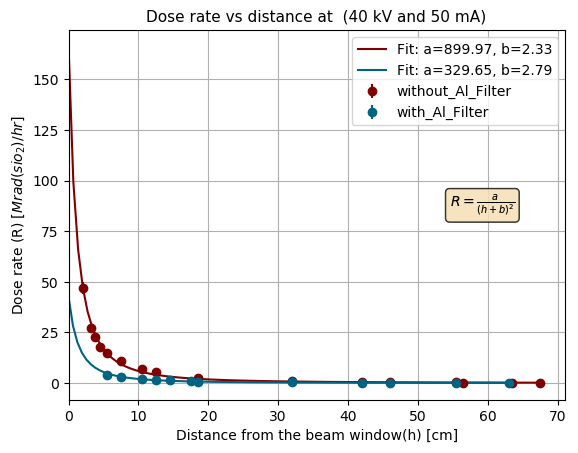

Data behind this chart, as committed beside it:
#x, current, radius, Background
5.5, 0.4358, 1.5, 0.006
7.5, 0.3261, 1.8, 0.005
10.5, 0.2128, 100, 0.0058
12.5, 0.1642, 3.5, 0.009
14.5, 0.1391, 100, 0.009
17.5, 0.1018, 100, 0.009
18.5, 0.091, 100, 0.0139
32, 0.0396, 100, 0.012
42, 0.0296, 100, 0.012
46, 0.027, 100, 0.012
55.5, 0.0214, 100, 0.012
63, 0.0155, 100, 0.009
